Run: headless pygame with SDL's dummy video driver; simulated clock (each Clock.tick advances the game by its frame time, no real sleeping); random seed 0; keys injected as events and as key.get_pressed() state; no mouse input.
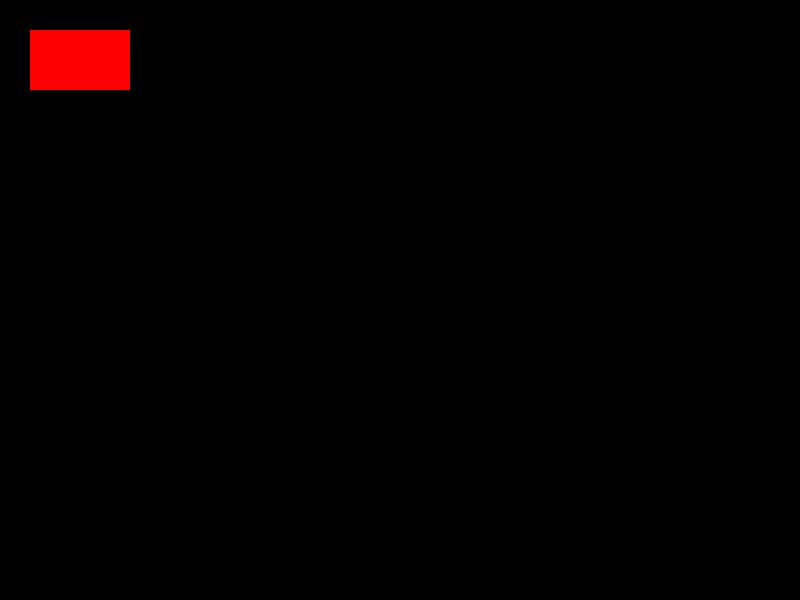
Frame 1 of 4 · flips 1–60 · no input
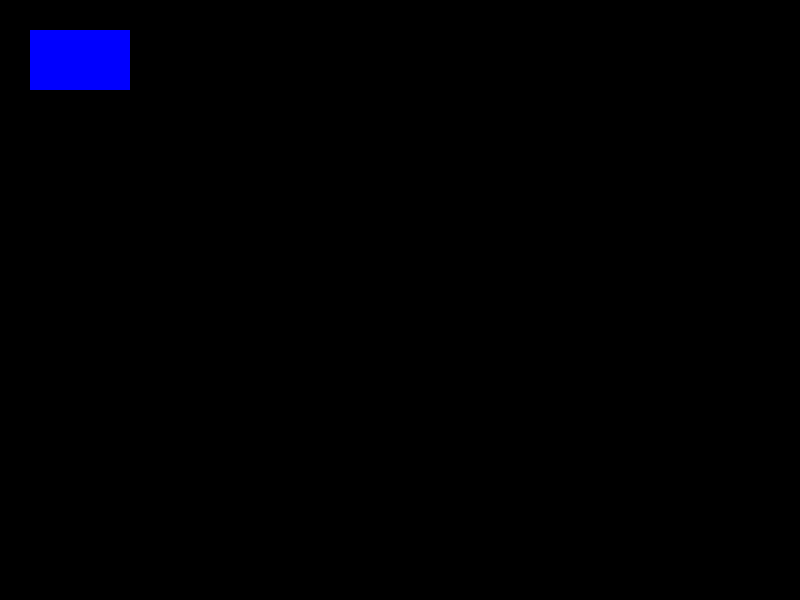
Frame 2 of 4 · flips 61–180 · tapped SPACE, RETURN · held RIGHT (→), D
Frame 3 of 4 · flips 181–300 · held DOWN (↓), S · screen unchanged from frame 2, image omitted
Frame 4 of 4 · flips 301–420 · held LEFT (←), A, UP (↑), W · screen unchanged from frame 3, image omitted

The pygame program that drew these frames:

import pygame
pygame.init()
screen = pygame.display.set_mode((800, 600))
done = False
is_red = True

red = (255,0,0)
blue = (0,0,255)

x = 30
y = 20
while not done:
    for event in pygame.event.get():
        print(event)
        if(event.type == pygame.QUIT):
            done = True
        if event.type == pygame.KEYDOWN:
            if event.key == pygame.K_SPACE:
                is_red = not is_red
    if is_red:
        pygame.draw.rect(screen,red,pygame.Rect(30,30,100,60))
    else:
        pygame.draw.rect(screen,blue,pygame.Rect(30,30,100,60))
    pygame.display.flip()
